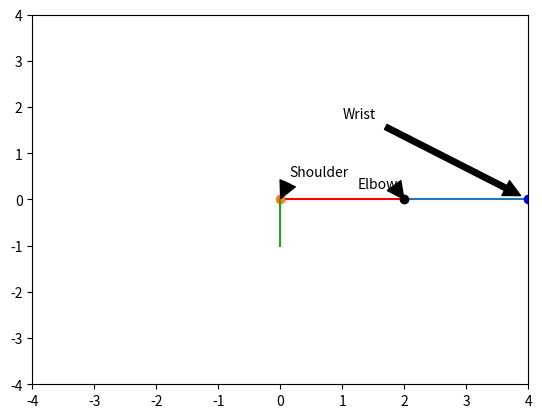

Python code for this plot:
from math import cos, acos, sin, atan, atan2, atanh
from math import degrees
import numpy as np
import matplotlib.pyplot as plt
from matplotlib.animation import FuncAnimation
from math import sqrt
from math import pi


class drawArm:
    def __init__(self, jointAngles=[0, 0]):
        self.shoulder = np.array([0, 0])
        self.torso = np.array([(0, 0), (-1, 0)])
        self.beamLengths = [2, 2]
        #self.updateJointsFK(jointAngles)
        self.updateJointsIK(1, 0)
        self.showAnimation = True
        self.angle1 = 0
        self.angle2 = 0
        self.T1 = 0
        self.T0 = 0




    def findAngleElbow(self):

        vect1 = self.wrist - self.elbow
        vect2 = self.shoulder - self.elbow

        cosAngle = np.dot(vect1, vect2) / np.linalg.norm(vect1) * np.linalg.norm(vect2)



        angle = np.arccos(cosAngle)


        self.angle1 = np.degrees(angle)
        


    def findAngleShoulder(self):

        vect1 = self.elbow - self.shoulder
        vect2 = self.torso - self.shoulder

        cosAngle = np.dot(vect1, vect2) / np.linalg.norm(vect1) * np.linalg.norm(vect2)


        angle = np.arccos(cosAngle)


        self.angle2 = np.degrees(angle)
        

    def getAngleElbow(self):
        self.findAngleElbow()
        return self.angle1

    def getAngleShoulder(self):
        self.findAngleShoulder()
        return self.angle2



    def updateJointsFK(self, jointAngles):
        self.jointAngles = jointAngles
        self.theta0 = self.jointAngles[0]
        self.theta1 = self.jointAngles[1]
        self.forwardKinematics()
        self.checkAngle()

    def updateJointsIK(self, x, y):
        x1 = x
        y1 = y
        self.inverseKinematics(x1, y1)
        self.checkAngle()

    def checkAngle(self):

        length0 = self.beamLengths[0]
        length1 = self.beamLengths[1]

        if self.elbow[0] < 0 and self.elbow[1] > 0:

            self.elbow[0] = 0
            self.elbow[1] = 2
            theta0 = self.T0
            theta1 = self.T1
            self.wrist = self.elbow + np.array([length1 * cos(theta0 + theta1), length1 * sin(theta0 + theta1)])
            

        elif self.elbow[0] < 0 and self.elbow[1] == 1:
            
            self.elbow[0] = 0
            self.elbow[1] = 1
            self.wrist = self.elbow + np.array([self.length1 * cos(theta0 + theta1), length1 * sin(theta0 + theta1)])
            


        elif any(self.getAngleShoulder()) == 180 and self.wrist[1] <= .1 and self.wrist[0] <= 0:
            
            self.wrist[0] = -.1
            self.wrist[1] =  0

        elif any(self.getAngleShoulder() == 180) and self.wrist[1] <= .1 and self.wrist[0] >= 0:
            
            self.wrist[1] = 0
            self.wrist[0] = -.1

        elif any(self.getAngleShoulder() > 50) and self.elbow[0] < -.5 and self.elbow[1] < 0:
            
            while all(self.getAngleShoulder() > 50):

                self.elbow[0] = self.elbow[0] + .01
                self.elbow[1] = self.elbow[1] - .01
                theta0 = self.T0
                theta1 = self.T1
               
                
                self.wrist = self.elbow + np.array([length1 * cos(theta0 + theta1), length1 * sin(theta0 + theta1)])
                print (self.angle2)
                print (self.angle1)
            

    def findSlope(self,x1,y1,x2,y2):

        slope = ((y2 - y1) / (x2 - x1))
        return slope

    def update(frame):
        xdata.append(frame)
        ydata.append(np.exp(-frame ** 2))
        ln.set_data(xdata, ydata)
        return ln




    def forwardKinematics(self):

        theta0 = self.jointAngles[0]
        theta1 = self.jointAngles[1]
        length0 = self.beamLengths[0]
        length1 = self.beamLengths[1]
        self.elbow = self.shoulder + np.array([length0 * cos(theta0), length0 * sin(theta0)])
        self.wrist = self.elbow + np.array([length1 * cos(theta0 + theta1), length1 * sin(theta0 + theta1)])
        self.findAngleShoulder()
        self.findAngleElbow()
        self.checkAngle()
        self.findAngleShoulder()
        self.findAngleElbow()

    def inverseKinematics(self,x,y):
        x1 = x
        y1 = y
        length0 = self.beamLengths[0]
        length1 = self.beamLengths[1]

        

        theta1 = acos( ((x1)**2 + (y1)**2 - 2**2 - 2**2) / ( 2 * 2 * 2))
        theta0 = atan2(y1, x1) - atan2((length1 * sin(theta1)) , (length0 + length1 * cos(theta1)))
        self.T1 = theta1
        self.T0 = theta0
        if theta1 < 0:
            theta1 = 0
        elif theta1 > 3:
            theta1 = 3
        self.elbow = self.shoulder + np.array([length0 * cos(theta0), length0 * sin(theta0)])
        self.wrist = self.elbow + np.array([length1 * cos(theta0 + theta1), length1 * sin(theta0 + theta1)])
        self.findAngleShoulder()
        self.findAngleElbow()
        self.checkAngle()
        self.findAngleShoulder()
        self.findAngleElbow()

    def plot(self):

        plt.plot([self.shoulder[0], self.elbow[0]],
                 [self.shoulder[1], self.elbow[1]],
                 'r-')
        plt.plot([self.elbow[0], self.wrist[0]],
                 [self.elbow[1], self.wrist[1]],
                 '-')
        plt.plot(self.shoulder[0], self.shoulder[1], 'o')
        plt.plot(self.elbow[0], self.elbow[1], 'ko')
        plt.plot(self.wrist[0], self.wrist[1], 'bo')

        plt.plot(self.torso[0], self.torso[1])
        self.findAngleShoulder()
        self.findAngleElbow()

arm = drawArm()
wristX = 4
wristY = 0
'''
theta0 = -1
theta1 = 1 #cannot be less than 0


if theta1 < 0:
    theta1 = 0
if theta1 > 3:
    theta1 = 3
    
arm.updateJointsFK([theta0, theta1])
'''
arm.updateJointsIK(wristX, wristY)



arm.plot()

plt.annotate("Shoulder", xy=(arm.shoulder[0], arm.shoulder[1]), xytext=(0.15, 0.5),
             arrowprops=dict(facecolor='black', shrink=0.05))
plt.annotate("Elbow", xy=(arm.elbow[0], arm.elbow[1]), xytext=(1.25, 0.25),
             arrowprops=dict(facecolor='black', shrink=0.05))
plt.annotate("Wrist", xy=(arm.wrist[0], arm.wrist[1]), xytext=(1, 1.75),
             arrowprops=dict(facecolor='black', shrink=0.05))
arm.checkAngle()

plt.ylim(-4, 4)
plt.xlim(-4, 4)

plt.show()
